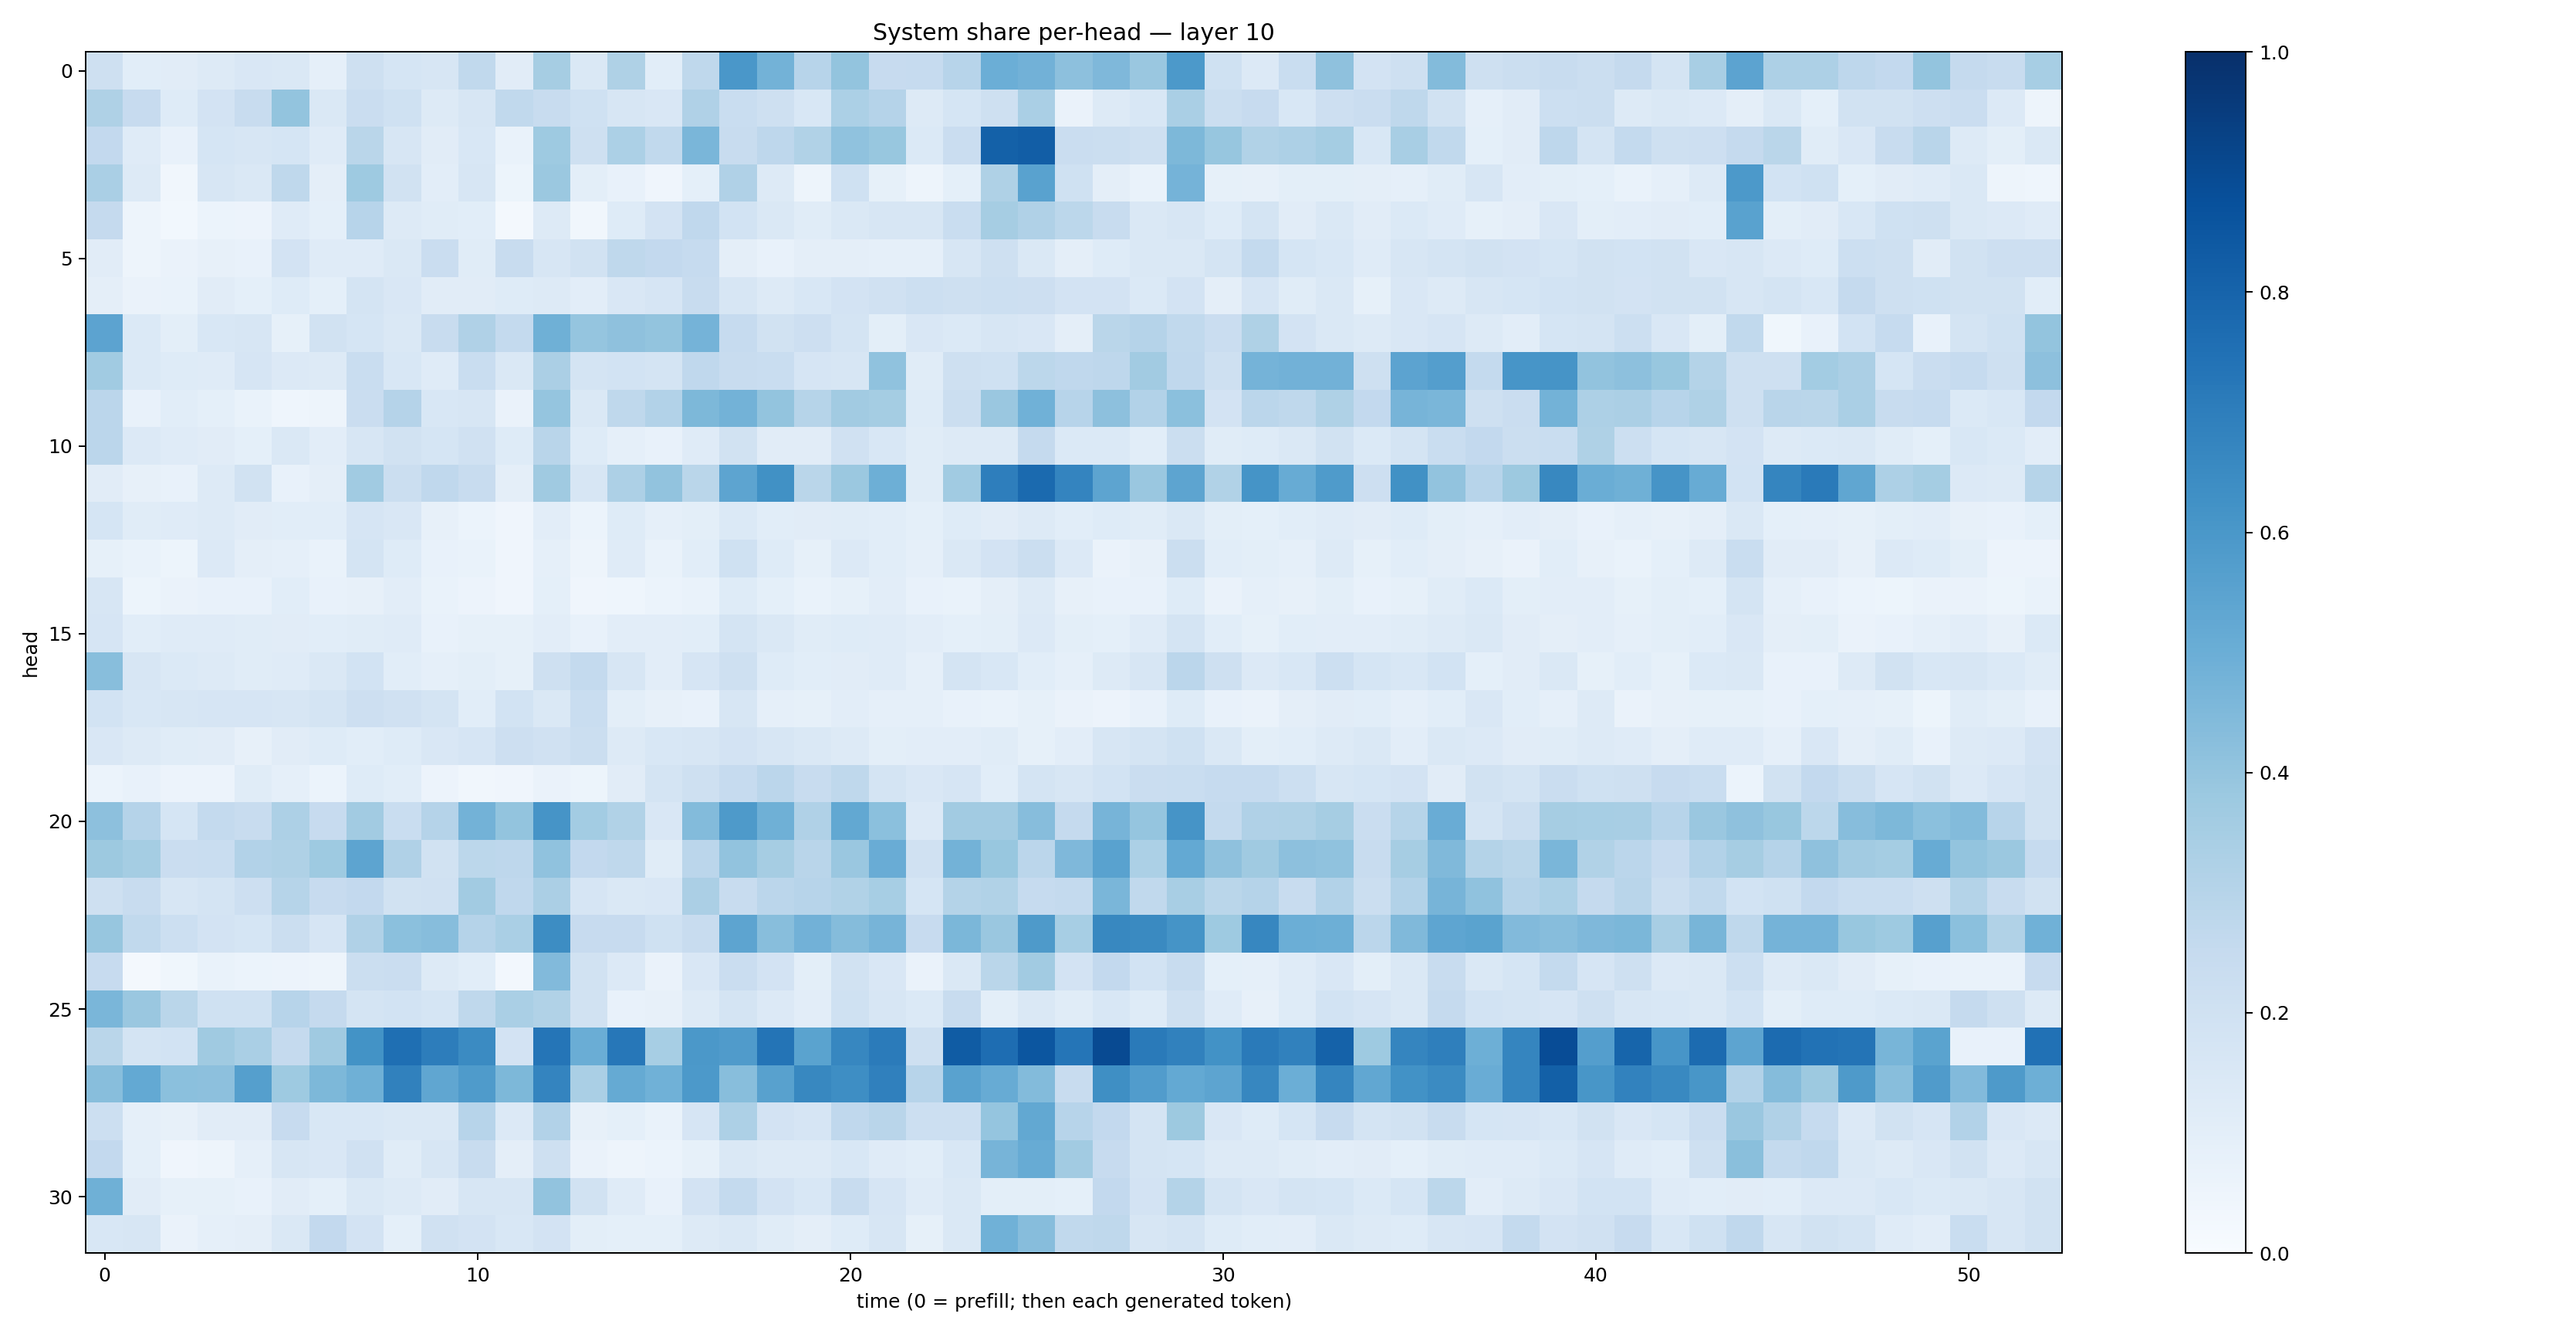

The data file committed next to this chart (first rows):
0.21018349, 0.10852017, 0.113271125, 0.12872215, 0.15225267, 0.14443645, 0.08820329, 0.20750606, 0.16967407, 0.16211742, 0.26429197, 0.11185582, 0.3502222, 0.14730437, 0.32201985, 0.10865686, 0.27076447, 0.59971106, 0.47978672, 0.29660743, 0.40115303, 0.24280874, 0.24695224, 0.29419497
0.3221, 0.2446, 0.1242, 0.1823, 0.2357, 0.3986, 0.1425, 0.2286, 0.2001, 0.1282, 0.1587, 0.2645, 0.2368, 0.2003, 0.1623, 0.149, 0.3187, 0.232, 0.2035, 0.156, 0.3293, 0.3043, 0.1257, 0.1692
0.2593, 0.1178, 0.07273, 0.1705, 0.1626, 0.169, 0.12, 0.2853, 0.1579, 0.1111, 0.1551, 0.0681, 0.3722, 0.2108, 0.3308, 0.2634, 0.4626, 0.2395, 0.2752, 0.3152, 0.4065, 0.39, 0.1394, 0.2273
0.3397, 0.1263, 0.03428, 0.1611, 0.1411, 0.2729, 0.09556, 0.3716, 0.1881, 0.1017, 0.1567, 0.05389, 0.3821, 0.09862, 0.07426, 0.04074, 0.0927, 0.3189, 0.1317, 0.04867, 0.2008, 0.08221, 0.04771, 0.09085
0.2523, 0.04775, 0.02974, 0.05915, 0.05688, 0.1184, 0.09371, 0.2933, 0.1322, 0.115, 0.1067, 0.02232, 0.1294, 0.03499, 0.1236, 0.1813, 0.2667, 0.1866, 0.1412, 0.1168, 0.1461, 0.1611, 0.1594, 0.2321
0.1118, 0.04779, 0.0643, 0.08139, 0.07249, 0.183, 0.1186, 0.1185, 0.1444, 0.2299, 0.1151, 0.2373, 0.1576, 0.1949, 0.2725, 0.2614, 0.2495, 0.09475, 0.07055, 0.09641, 0.09443, 0.08602, 0.08882, 0.157
0.09493, 0.06486, 0.06951, 0.1102, 0.09261, 0.1237, 0.09296, 0.1784, 0.1522, 0.1125, 0.112, 0.1216, 0.1301, 0.1049, 0.1502, 0.1647, 0.2391, 0.158, 0.129, 0.1528, 0.1829, 0.1972, 0.2155, 0.2092
0.5444, 0.1383, 0.1011, 0.1552, 0.1593, 0.08263, 0.1905, 0.1691, 0.1415, 0.2379, 0.3183, 0.255, 0.4917, 0.3977, 0.4137, 0.4021, 0.4754, 0.248, 0.19, 0.2148, 0.1722, 0.09908, 0.1517, 0.1404
0.3638, 0.1371, 0.1249, 0.1195, 0.1665, 0.1341, 0.1308, 0.2335, 0.1527, 0.1194, 0.2314, 0.1461, 0.3357, 0.1755, 0.1865, 0.1778, 0.2662, 0.2369, 0.2342, 0.1677, 0.1614, 0.4073, 0.1167, 0.2039
0.2821, 0.07348, 0.1067, 0.09374, 0.06768, 0.04519, 0.04949, 0.2282, 0.3034, 0.1536, 0.1631, 0.06612, 0.3959, 0.1443, 0.2727, 0.3112, 0.4554, 0.4803, 0.4, 0.2972, 0.3629, 0.3554, 0.1229, 0.2243
0.2843, 0.1328, 0.1181, 0.1114, 0.09189, 0.1415, 0.104, 0.1604, 0.1917, 0.1705, 0.1972, 0.1232, 0.2892, 0.1217, 0.08941, 0.0729, 0.119, 0.1949, 0.1097, 0.1122, 0.1964, 0.1528, 0.1144, 0.1258
0.1119, 0.08138, 0.07588, 0.1282, 0.1892, 0.0754, 0.09403, 0.3642, 0.2236, 0.2678, 0.2395, 0.09764, 0.3686, 0.1572, 0.3275, 0.4052, 0.2883, 0.541, 0.6268, 0.289, 0.3793, 0.4948, 0.1172, 0.3642
0.1699, 0.1147, 0.1202, 0.1297, 0.1116, 0.1092, 0.1078, 0.1661, 0.1509, 0.08058, 0.06208, 0.03942, 0.1034, 0.06226, 0.1237, 0.08878, 0.09925, 0.1388, 0.1056, 0.1112, 0.1153, 0.1064, 0.09063, 0.1248
0.08258, 0.06946, 0.05106, 0.1357, 0.09413, 0.08751, 0.06884, 0.1727, 0.1244, 0.07381, 0.06964, 0.0399, 0.08832, 0.05006, 0.1177, 0.06808, 0.1089, 0.2031, 0.1236, 0.08309, 0.1366, 0.1077, 0.08892, 0.1418
0.1568, 0.05189, 0.06366, 0.07132, 0.07084, 0.1066, 0.0778, 0.07985, 0.1047, 0.06692, 0.05639, 0.03943, 0.09005, 0.04137, 0.0451, 0.06183, 0.06843, 0.1244, 0.09271, 0.06968, 0.0843, 0.102, 0.07573, 0.0665
0.1645, 0.1073, 0.1203, 0.1178, 0.1136, 0.1115, 0.1089, 0.1157, 0.1188, 0.07461, 0.08416, 0.0857, 0.1031, 0.07461, 0.1019, 0.102, 0.1092, 0.1745, 0.1413, 0.1142, 0.125, 0.1203, 0.1018, 0.09292
0.428, 0.1577, 0.1399, 0.1323, 0.1136, 0.1189, 0.1449, 0.1842, 0.1073, 0.08783, 0.09793, 0.08463, 0.2096, 0.2559, 0.1563, 0.1021, 0.1658, 0.2058, 0.1215, 0.1063, 0.1117, 0.1173, 0.08648, 0.1787
0.1838, 0.1549, 0.1617, 0.1643, 0.1675, 0.163, 0.1769, 0.2112, 0.1954, 0.1731, 0.1056, 0.1873, 0.1416, 0.2312, 0.09921, 0.08138, 0.07635, 0.1622, 0.08881, 0.08246, 0.1038, 0.08634, 0.0887, 0.07398
0.1513, 0.1295, 0.1165, 0.1117, 0.07969, 0.1114, 0.1213, 0.106, 0.1248, 0.1519, 0.165, 0.2136, 0.1978, 0.2243, 0.128, 0.1551, 0.1632, 0.1827, 0.1617, 0.1452, 0.1297, 0.09979, 0.1032, 0.1018
0.06014, 0.07643, 0.05638, 0.05842, 0.1137, 0.08873, 0.05909, 0.1227, 0.1073, 0.05842, 0.03137, 0.04271, 0.06392, 0.05429, 0.1111, 0.1732, 0.2107, 0.2491, 0.2814, 0.2411, 0.271, 0.1726, 0.1523, 0.1665
0.4149, 0.3012, 0.1697, 0.2546, 0.2396, 0.3261, 0.245, 0.3627, 0.2316, 0.3033, 0.478, 0.3998, 0.6123, 0.3573, 0.3134, 0.1523, 0.4393, 0.5862, 0.4889, 0.3185, 0.5266, 0.4209, 0.1347, 0.3621
0.376, 0.354, 0.2296, 0.233, 0.3104, 0.3212, 0.3741, 0.5429, 0.3176, 0.1888, 0.2801, 0.274, 0.4074, 0.2583, 0.2697, 0.1165, 0.2826, 0.4061, 0.3479, 0.2905, 0.386, 0.504, 0.1991, 0.4772
0.206, 0.2389, 0.1574, 0.1787, 0.2127, 0.2989, 0.2432, 0.2599, 0.1948, 0.1988, 0.3609, 0.2673, 0.3359, 0.1665, 0.1477, 0.1487, 0.3332, 0.2364, 0.2851, 0.2932, 0.316, 0.3454, 0.1715, 0.3055
0.3928, 0.2625, 0.2161, 0.1801, 0.1684, 0.2254, 0.1663, 0.3169, 0.4207, 0.4298, 0.3041, 0.3396, 0.6421, 0.2441, 0.245, 0.2006, 0.2364, 0.5408, 0.4291, 0.4832, 0.4371, 0.4697, 0.2424, 0.4575
0.2447, 0.01968, 0.03633, 0.06718, 0.0594, 0.05561, 0.04836, 0.2189, 0.2283, 0.1288, 0.106, 0.02556, 0.4422, 0.1933, 0.1358, 0.06564, 0.1485, 0.2269, 0.1825, 0.09768, 0.1947, 0.1499, 0.06335, 0.1482
0.4629, 0.3849, 0.2875, 0.203, 0.201, 0.2948, 0.2529, 0.1771, 0.186, 0.1695, 0.2717, 0.3361, 0.3164, 0.1893, 0.07631, 0.08074, 0.1306, 0.1762, 0.1363, 0.1031, 0.2017, 0.1578, 0.1376, 0.2352
0.2889, 0.1794, 0.1846, 0.3708, 0.3369, 0.2521, 0.3675, 0.6208, 0.7556, 0.7016, 0.6501, 0.181, 0.7329, 0.5015, 0.7243, 0.3464, 0.5939, 0.5803, 0.7345, 0.5483, 0.6644, 0.7083, 0.2094, 0.831
0.4282, 0.522, 0.4209, 0.4154, 0.5654, 0.3716, 0.454, 0.4911, 0.6863, 0.5331, 0.5829, 0.4536, 0.6749, 0.3374, 0.5178, 0.4876, 0.5931, 0.4261, 0.5584, 0.6604, 0.6376, 0.6912, 0.2936, 0.5529
0.2152, 0.08839, 0.07893, 0.1116, 0.1116, 0.2434, 0.1547, 0.1548, 0.1473, 0.141, 0.295, 0.1355, 0.3111, 0.07883, 0.09156, 0.06644, 0.1654, 0.3248, 0.1814, 0.1674, 0.2687, 0.2929, 0.2173, 0.215
0.2595, 0.09081, 0.04122, 0.04885, 0.08873, 0.1588, 0.1495, 0.198, 0.1135, 0.1587, 0.2378, 0.09554, 0.2045, 0.06543, 0.05011, 0.05954, 0.08568, 0.1438, 0.1299, 0.1268, 0.1532, 0.1176, 0.1092, 0.1531
0.4888, 0.1129, 0.08397, 0.08257, 0.07109, 0.1113, 0.09003, 0.1461, 0.1277, 0.112, 0.1602, 0.1604, 0.4042, 0.1906, 0.1205, 0.07777, 0.1829, 0.2555, 0.1803, 0.1531, 0.2366, 0.1654, 0.1183, 0.1409
0.1558, 0.1584, 0.06298, 0.08815, 0.09611, 0.1442, 0.2603, 0.1803, 0.09254, 0.1991, 0.1813, 0.1526, 0.1835, 0.1011, 0.09111, 0.09172, 0.1323, 0.1478, 0.116, 0.09743, 0.1212, 0.1613, 0.0837, 0.1422
